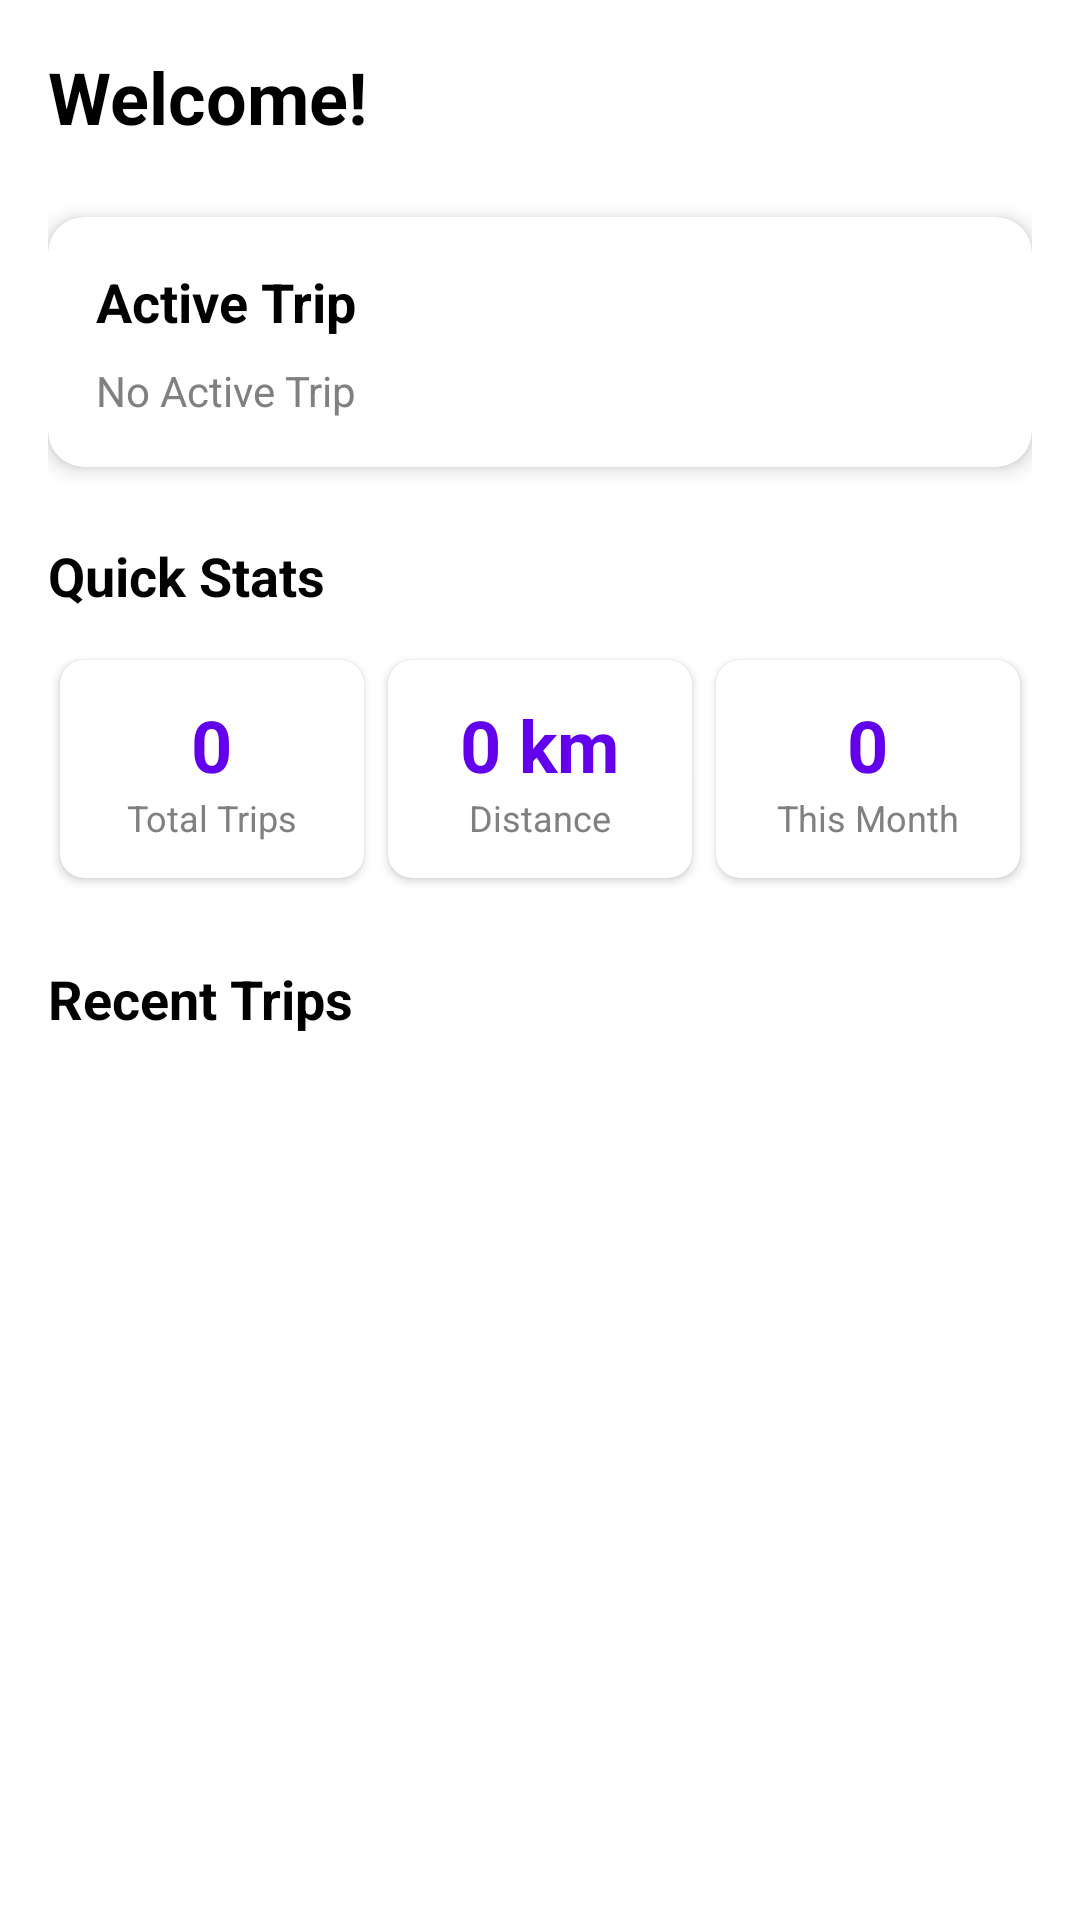

Layout XML and referenced resources for this Android screen:
<!-- AndroidManifest.xml: application theme Theme.TravelCompanion -->
<!-- res/layout/fragment_home.xml -->
<?xml version="1.0" encoding="utf-8"?>
<ScrollView xmlns:android="http://schemas.android.com/apk/res/android"
    xmlns:app="http://schemas.android.com/apk/res-auto"
    android:layout_width="match_parent"
    android:layout_height="match_parent"
    android:fillViewport="true">

    <LinearLayout
        android:layout_width="match_parent"
        android:layout_height="wrap_content"
        android:orientation="vertical"
        android:padding="16dp">

        
        <TextView
            android:id="@+id/txt_welcome"
            android:layout_width="match_parent"
            android:layout_height="wrap_content"
            android:text="@string/welcome_message"
            android:textSize="24sp"
            android:textStyle="bold"
            android:textColor="#FF000000"
            android:layout_marginBottom="24dp" />

        
        <com.google.android.material.card.MaterialCardView
            android:layout_width="match_parent"
            android:layout_height="wrap_content"
            android:layout_marginBottom="24dp"
            app:cardElevation="4dp"
            app:cardCornerRadius="12dp">

            <LinearLayout
                android:layout_width="match_parent"
                android:layout_height="wrap_content"
                android:orientation="vertical"
                android:padding="16dp">

                <TextView
                    android:layout_width="wrap_content"
                    android:layout_height="wrap_content"
                    android:text="@string/active_trip"
                    android:textSize="18sp"
                    android:textStyle="bold"
                    android:textColor="#FF000000"
                    android:layout_marginBottom="8dp" />

                <TextView
                    android:id="@+id/txt_active_trip"
                    android:layout_width="match_parent"
                    android:layout_height="wrap_content"
                    android:text="@string/no_active_trip"
                    android:textSize="14sp"
                    android:textColor="#FF808080" />

            </LinearLayout>

        </com.google.android.material.card.MaterialCardView>

        
        <TextView
            android:layout_width="wrap_content"
            android:layout_height="wrap_content"
            android:text="@string/quick_stats"
            android:textSize="18sp"
            android:textStyle="bold"
            android:textColor="#FF000000"
            android:layout_marginBottom="12dp" />

        <LinearLayout
            android:layout_width="match_parent"
            android:layout_height="wrap_content"
            android:orientation="horizontal"
            android:weightSum="3"
            android:layout_marginBottom="24dp">

            
            <com.google.android.material.card.MaterialCardView
                android:layout_width="0dp"
                android:layout_height="wrap_content"
                android:layout_weight="1"
                android:layout_margin="4dp"
                app:cardElevation="2dp"
                app:cardCornerRadius="8dp">

                <LinearLayout
                    android:layout_width="match_parent"
                    android:layout_height="wrap_content"
                    android:orientation="vertical"
                    android:padding="12dp"
                    android:gravity="center">

                    <TextView
                        android:layout_width="wrap_content"
                        android:layout_height="wrap_content"
                        android:text="0"
                        android:textSize="24sp"
                        android:textStyle="bold"
                        android:textColor="#FF6200EE" />

                    <TextView
                        android:layout_width="wrap_content"
                        android:layout_height="wrap_content"
                        android:text="@string/total_trips"
                        android:textSize="12sp"
                        android:textColor="#FF808080" />

                </LinearLayout>

            </com.google.android.material.card.MaterialCardView>

            
            <com.google.android.material.card.MaterialCardView
                android:layout_width="0dp"
                android:layout_height="wrap_content"
                android:layout_weight="1"
                android:layout_margin="4dp"
                app:cardElevation="2dp"
                app:cardCornerRadius="8dp">

                <LinearLayout
                    android:layout_width="match_parent"
                    android:layout_height="wrap_content"
                    android:orientation="vertical"
                    android:padding="12dp"
                    android:gravity="center">

                    <TextView
                        android:layout_width="wrap_content"
                        android:layout_height="wrap_content"
                        android:text="0 km"
                        android:textSize="24sp"
                        android:textStyle="bold"
                        android:textColor="#FF6200EE" />

                    <TextView
                        android:layout_width="wrap_content"
                        android:layout_height="wrap_content"
                        android:text="@string/distance"
                        android:textSize="12sp"
                        android:textColor="#FF808080" />

                </LinearLayout>

            </com.google.android.material.card.MaterialCardView>

            
            <com.google.android.material.card.MaterialCardView
                android:layout_width="0dp"
                android:layout_height="wrap_content"
                android:layout_weight="1"
                android:layout_margin="4dp"
                app:cardElevation="2dp"
                app:cardCornerRadius="8dp">

                <LinearLayout
                    android:layout_width="match_parent"
                    android:layout_height="wrap_content"
                    android:orientation="vertical"
                    android:padding="12dp"
                    android:gravity="center">

                    <TextView
                        android:layout_width="wrap_content"
                        android:layout_height="wrap_content"
                        android:text="0"
                        android:textSize="24sp"
                        android:textStyle="bold"
                        android:textColor="#FF6200EE" />

                    <TextView
                        android:layout_width="wrap_content"
                        android:layout_height="wrap_content"
                        android:text="@string/this_month"
                        android:textSize="12sp"
                        android:textColor="#FF808080" />

                </LinearLayout>

            </com.google.android.material.card.MaterialCardView>

        </LinearLayout>

        
        <TextView
            android:layout_width="wrap_content"
            android:layout_height="wrap_content"
            android:text="@string/recent_trips"
            android:textSize="18sp"
            android:textStyle="bold"
            android:textColor="#FF000000"
            android:layout_marginBottom="12dp" />

        <androidx.recyclerview.widget.RecyclerView
            android:id="@+id/recycler_recent_trips"
            android:layout_width="match_parent"
            android:layout_height="wrap_content"
            android:nestedScrollingEnabled="false" />

    </LinearLayout>

</ScrollView>
<!-- resources referenced by this layout -->
<resources>
  <string name="active_trip">Active Trip</string>
  <string name="distance">Distance</string>
  <string name="no_active_trip">No Active Trip</string>
  <string name="quick_stats">Quick Stats</string>
  <string name="recent_trips">Recent Trips</string>
  <string name="this_month">This Month</string>
  <string name="total_trips">Total Trips</string>
  <string name="welcome_message">Welcome!</string>
  <style name="Theme.TravelCompanion" parent="Theme.MaterialComponents.DayNight.NoActionBar">
          
          <item name="colorPrimary">#FF6200EE</item>
          <item name="colorPrimaryVariant">#FF3700B3</item>
          <item name="colorOnPrimary">@android:color/white</item>
  
          
          <item name="colorSecondary">#FF03DAC5</item>
          <item name="colorSecondaryVariant">#FF018786</item>
          <item name="colorOnSecondary">@android:color/black</item>
  
          
          <item name="android:statusBarColor">?attr/colorPrimaryVariant</item>
  
          
          <item name="windowActionBar">false</item>
          <item name="windowNoTitle">true</item>
  
          
          <item name="android:windowBackground">@android:color/white</item>
      </style>
</resources>
